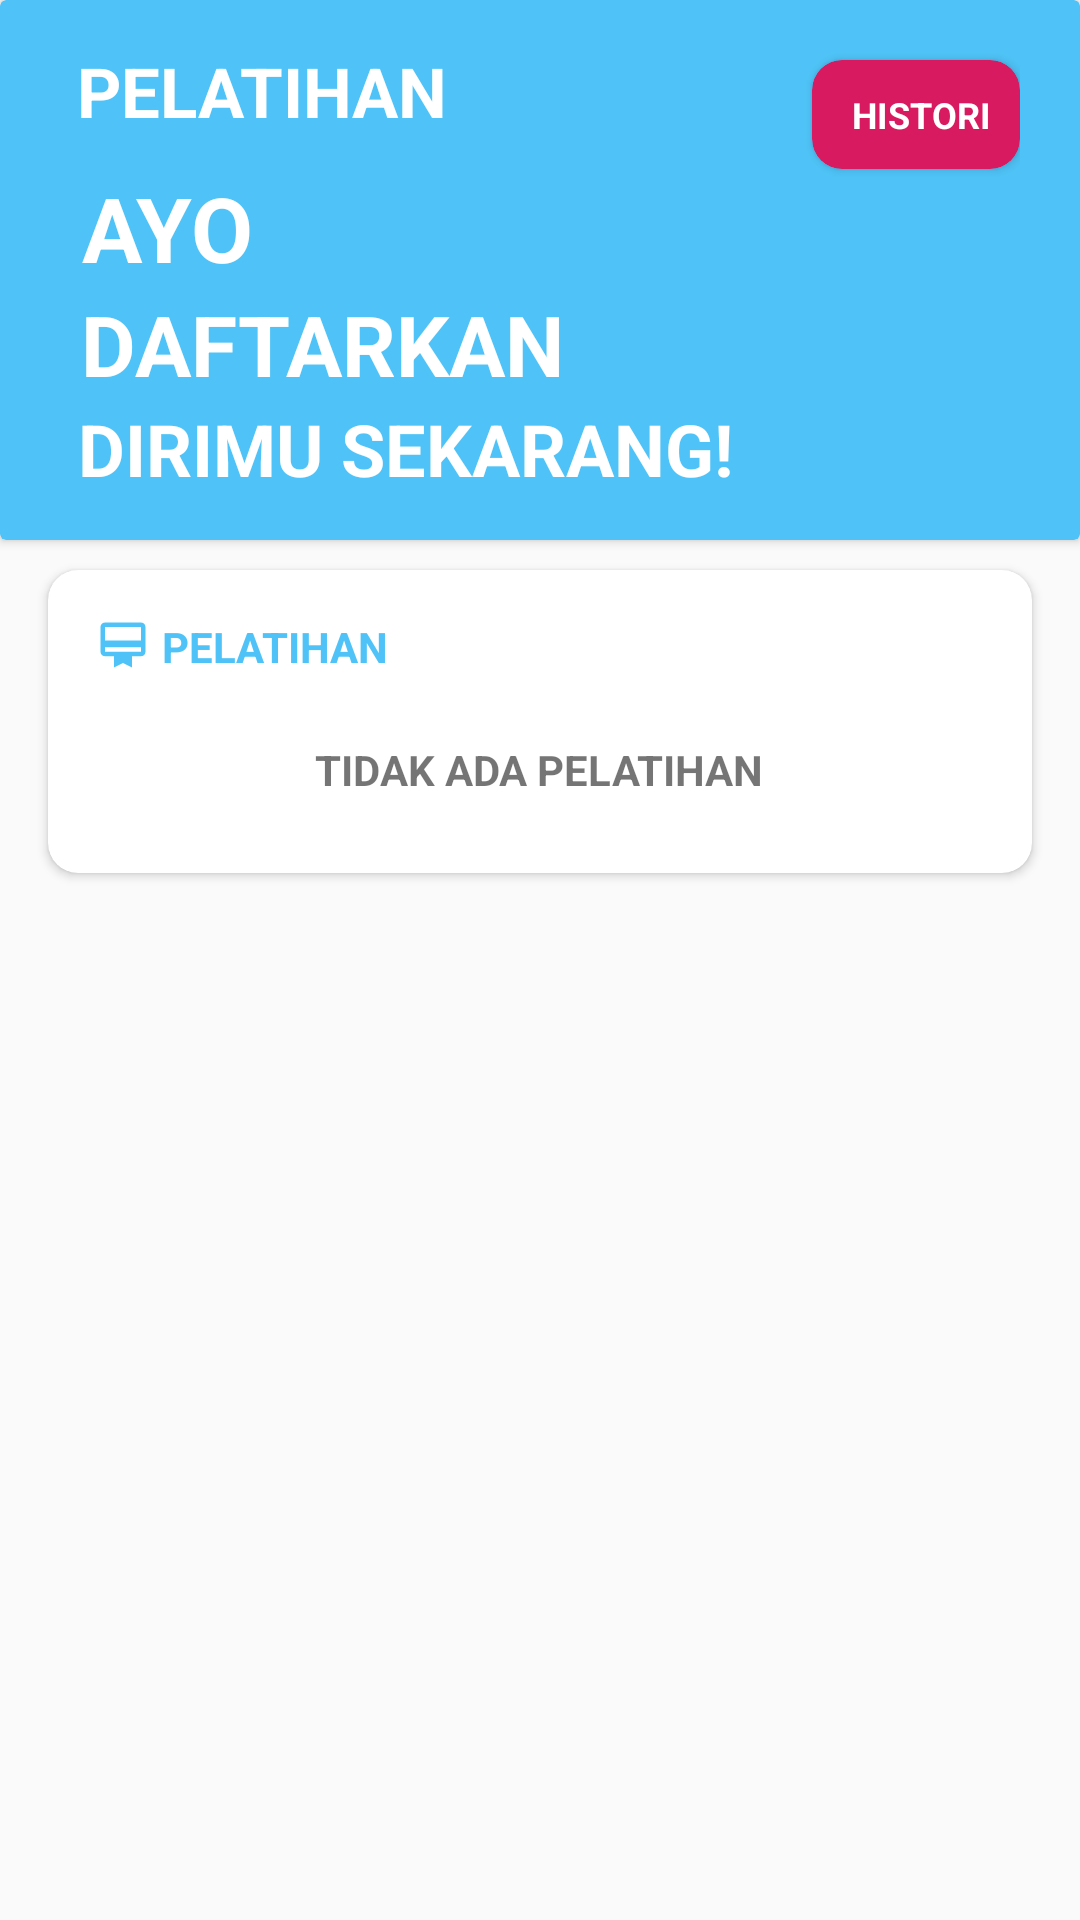

The Android layout XML behind this screen, and the referenced resources:
<!-- AndroidManifest.xml: application theme NoBarAppTheme -->
<!-- res/layout/fragment_pelatihan.xml -->
<?xml version="1.0" encoding="utf-8"?>
<RelativeLayout
    xmlns:android="http://schemas.android.com/apk/res/android"
    xmlns:tools="http://schemas.android.com/tools"
    android:layout_width="match_parent"
    android:layout_height="match_parent"
    xmlns:app="http://schemas.android.com/apk/res-auto"
    tools:context=".fragment.PelatihanFragment">

    <androidx.cardview.widget.CardView
        android:id="@+id/cvHeader"
        app:cardBackgroundColor="@color/colorLightBlue"
        android:layout_width="wrap_content"
        android:layout_height="180dp">

        <RelativeLayout
            android:id="@+id/RLHeader"
            android:padding="10dp"
            android:layout_width="match_parent"
            android:layout_height="wrap_content">

            <LinearLayout
                android:layout_width="match_parent"
                android:layout_height="wrap_content"
                android:orientation="horizontal"
                android:layout_marginRight="10dp"
                android:gravity="right">

                <androidx.cardview.widget.CardView
                    android:id="@+id/btnRiwayat"
                    android:foreground="?android:attr/selectableItemBackground"
                    android:clickable="true"
                    app:cardBackgroundColor="@color/colorAccent"
                    android:layout_marginTop="10dp"
                    android:layout_marginBottom="10dp"
                    android:layout_marginLeft="10dp"
                    android:layout_width="wrap_content"
                    android:layout_height="wrap_content"
                    app:cardCornerRadius="10dp"
                    android:focusable="true">

                    <TextView
                        android:drawableLeft="@drawable/ic_history_white_24dp"
                        android:textStyle="bold"
                        android:gravity="center"
                        android:textColor="@color/colorWhite"
                        android:layout_width="match_parent"
                        android:layout_height="wrap_content"
                        android:text=" HISTORI"
                        android:textSize="12sp"
                        android:padding="10dp"/>

                </androidx.cardview.widget.CardView>
            </LinearLayout>

            <LinearLayout
                android:id="@+id/LLHeader"
                android:layout_width="match_parent"
                android:layout_height="wrap_content"
                android:layout_margin="5dp"
                android:orientation="vertical">

                <TextView
                    android:id="@+id/tvHeader"
                    android:drawableLeft="@drawable/ic_pelatihan_24dp"
                    android:layout_width="wrap_content"
                    android:layout_height="wrap_content"
                    android:text=" PELATIHAN "
                    android:textColor="@color/colorWhite"
                    android:textSize="23sp"
                    android:textStyle="bold"
                    android:layout_gravity="center_vertical"
                    android:layout_marginLeft="5dp"/>

                <TextView
                    android:id="@+id/tv1"
                    android:layout_marginTop="10dp"
                    android:layout_width="wrap_content"
                    android:layout_height="wrap_content"
                    android:text=" AYO "
                    android:textColor="@color/colorWhite"
                    android:textSize="30sp"
                    android:textStyle="bold"
                    android:layout_gravity="center_vertical"
                    android:layout_marginLeft="5dp"/>

                <TextView
                    android:id="@+id/tv2"
                    android:layout_width="wrap_content"
                    android:layout_height="wrap_content"
                    android:text=" DAFTARKAN  "
                    android:textColor="@color/colorWhite"
                    android:textSize="28sp"
                    android:textStyle="bold"
                    android:layout_gravity="center_vertical"
                    android:layout_marginLeft="5dp"/>

                <TextView
                    android:id="@+id/tv3"
                    android:layout_width="wrap_content"
                    android:layout_height="wrap_content"
                    android:text=" DIRIMU SEKARANG!  "
                    android:textColor="@color/colorWhite"
                    android:textSize="24sp"
                    android:textStyle="bold"
                    android:layout_gravity="center_vertical"
                    android:layout_marginLeft="5dp"/>

            </LinearLayout>

        </RelativeLayout>

    </androidx.cardview.widget.CardView>

    <androidx.core.widget.NestedScrollView
        android:layout_below="@id/cvHeader"
        android:scrollbars="none"
        android:overScrollMode="never"
        android:layout_width="match_parent"
        android:layout_height="match_parent">

    <LinearLayout
        android:layout_width="match_parent"
        android:layout_height="match_parent"
        android:orientation="vertical">

        <androidx.cardview.widget.CardView
            android:id="@+id/cvGelombang"
            android:layout_width="match_parent"
            android:layout_height="match_parent"
            android:layout_marginStart="16dp"
            android:layout_marginEnd="16dp"
            android:layout_marginTop="10dp"
            android:layout_marginBottom="10dp"
            app:cardCornerRadius="10dp">

            <LinearLayout
                android:id="@+id/LLGelombang"
                android:layout_width="match_parent"
                android:layout_height="wrap_content"
                android:orientation="vertical"
                android:paddingBottom="10dp"
                app:layout_constraintEnd_toEndOf="parent"
                app:layout_constraintHorizontal_bias="0.0"
                app:layout_constraintStart_toStartOf="parent">

                <LinearLayout
                    android:layout_width="match_parent"
                    android:layout_height="wrap_content"
                    android:orientation="horizontal">

                    <ImageView
                        android:id="@+id/imgBerita"
                        android:layout_width="18dp"
                        android:layout_marginTop="3dp"
                        android:layout_marginStart="16dp"
                        android:layout_marginLeft="16dp"
                        android:layout_height="match_parent"
                        android:src="@drawable/ic_pelatihan_blue_24dp" />

                    <TextView
                        android:id="@+id/tvGelombang"
                        android:layout_width="wrap_content"
                        android:layout_height="wrap_content"
                        android:layout_marginStart="4dp"
                        android:layout_marginLeft="4dp"
                        android:layout_marginTop="16dp"
                        android:layout_marginBottom="12dp"
                        android:text="PELATIHAN"
                        android:textColor="@color/colorLightBlue"
                        android:textSize="14sp"
                        android:textStyle="bold" />

                </LinearLayout>

                <TextView
                    android:layout_marginBottom="5dp"
                    android:id="@+id/tvKosong"
                    android:padding="10dp"
                    android:layout_width="wrap_content"
                    android:layout_height="wrap_content"
                    android:text="TIDAK ADA PELATIHAN"
                    android:layout_gravity="center"
                    android:textStyle="bold" />

                <LinearLayout
                    android:layout_width="wrap_content"
                    android:layout_height="match_parent"
                    android:orientation="horizontal"
                    android:layout_marginLeft="10dp"
                    android:layout_marginRight="10dp">

                    <androidx.recyclerview.widget.RecyclerView
                        android:id="@+id/rvGelombang"
                        android:scrollbars="horizontal"
                        android:overScrollMode="never"
                        android:layout_width="wrap_content"
                        android:layout_height="wrap_content"
                        android:orientation="horizontal"/>

                </LinearLayout>
            </LinearLayout>

        </androidx.cardview.widget.CardView>

    </LinearLayout>

    </androidx.core.widget.NestedScrollView>

</RelativeLayout>
<!-- resources referenced by this layout -->
<resources>
  <color name="colorAccent">#D81B60</color>
  <color name="colorLightBlue">#4fc3f7</color>
  <color name="colorWhite">#FFFF</color>
  <!-- drawable ic_pelatihan_blue_24dp (drawable) -->
  <vector android:height="24dp" android:tint="@color/colorLightBlue"
      android:viewportHeight="24.0" android:viewportWidth="24.0"
      android:width="24dp" xmlns:android="http://schemas.android.com/apk/res/android">
      <path android:fillColor="#FF000000" android:pathData="M20,2L4,2c-1.11,0 -2,0.89 -2,2v11c0,1.11 0.89,2 2,2h4v5l4,-2 4,2v-5h4c1.11,0 2,-0.89 2,-2L22,4c0,-1.11 -0.89,-2 -2,-2zM20,15L4,15v-2h16v2zM20,10L4,10L4,4h16v6z"/>
  </vector>
  <style name="NoBarAppTheme" parent="Theme.AppCompat.Light.NoActionBar">
          <item name="colorPrimary">@color/colorLightBlue</item>
          <item name="colorPrimaryDark">@color/colorLightBlue</item>
          <item name="colorAccent">@color/colorRed</item>
      </style>
  <color name="colorRed">#e57373</color>
</resources>
